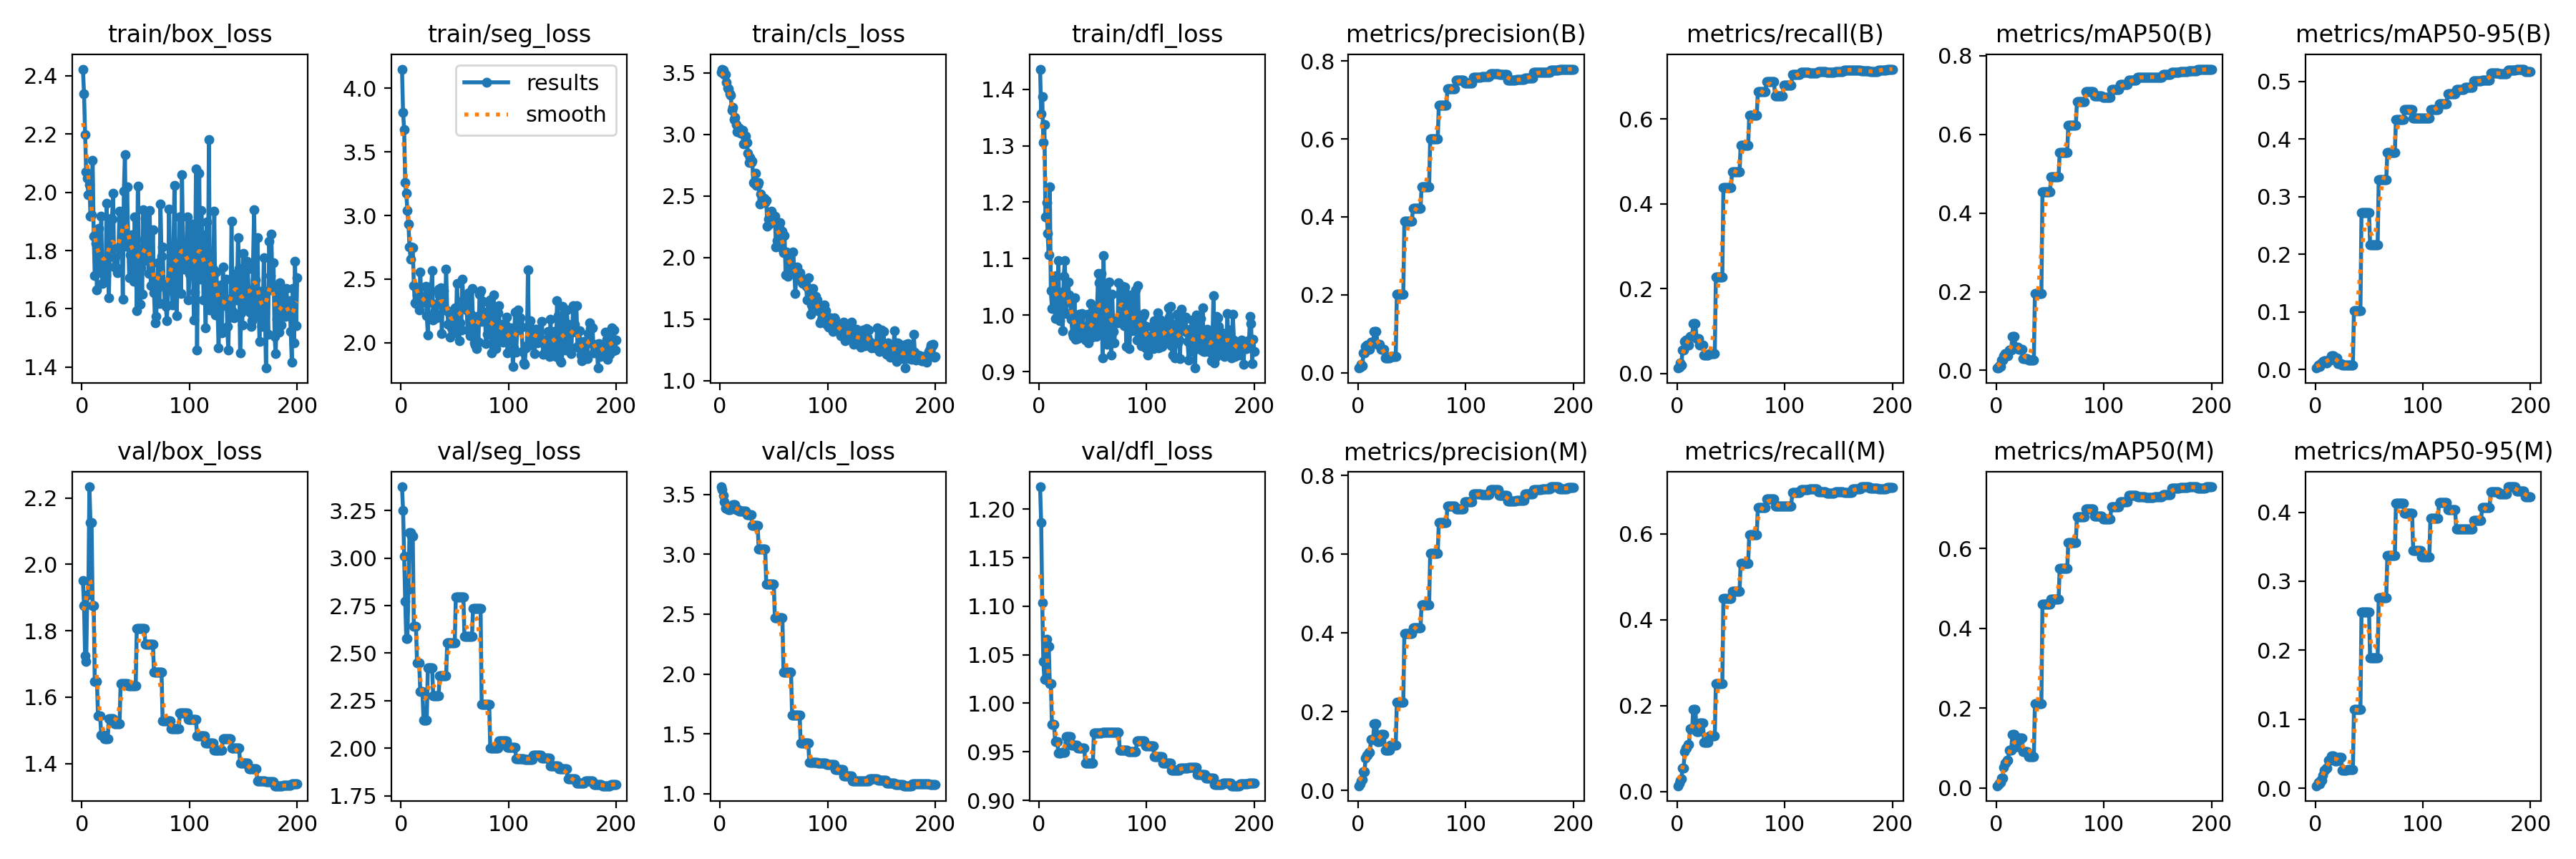

The data file committed next to this chart (first rows):
epoch, time, train/box_loss, train/seg_loss, train/cls_loss, train/dfl_loss, metrics/precision(B), metrics/recall(B), metrics/mAP50(B), metrics/mAP50-95(B), metrics/precision(M), metrics/recall(M), metrics/mAP50(M), metrics/mAP50-95(M), val/box_loss, val/seg_loss, val/cls_loss, val/dfl_loss, lr/pg0, lr/pg1, lr/pg2
1, 7.455, 2.423, 4.15, 3.506, 1.435, 0.01167, 0.01316, 0.00594, 0.00237, 0.01167, 0.01316, 0.00594, 0.00381, 1.951, 3.375, 3.564, 1.223, 2e-05, 2e-05, 2e-05
2, 9.233, 2.339, 3.809, 3.53, 1.357, 0.01333, 0.01504, 0.00679, 0.00457, 0.01667, 0.0188, 0.00852, 0.00526, 1.876, 3.251, 3.542, 1.186, 5.9703e-05, 5.9703e-05, 5.9703e-05
3, 11.21, 2.199, 3.676, 3.524, 1.386, 0.02167, 0.02444, 0.01118, 0.0073, 0.02333, 0.02632, 0.01207, 0.00826, 1.724, 3.009, 3.492, 1.104, 9.901e-05, 9.901e-05, 9.901e-05
4, 13.23, 2.07, 3.257, 3.485, 1.306, 0.01833, 0.02068, 0.00937, 0.00449, 0.02667, 0.03008, 0.01378, 0.00658, 1.707, 2.773, 3.438, 1.043, 0.0001379, 0.0001379, 0.0001379
5, 15.15, 2.049, 3.172, 3.488, 1.337, 0.05, 0.05639, 0.02641, 0.00998, 0.04833, 0.05451, 0.02565, 0.01141, 1.908, 2.577, 3.386, 1.025, 0.0001764, 0.0001764, 0.0001764
6, 16.66, 1.991, 3.042, 3.425, 1.174, 0.05, 0.05639, 0.02641, 0.00998, 0.04833, 0.05451, 0.02565, 0.01141, 1.908, 2.577, 3.386, 1.025, 0.0002146, 0.0002146, 0.0002146
7, 18.32, 2.027, 2.933, 3.376, 1.199, 0.06667, 0.07519, 0.03744, 0.01393, 0.08167, 0.09211, 0.05122, 0.0194, 2.234, 2.837, 3.377, 1.066, 0.0002523, 0.0002523, 0.0002523
8, 19.97, 1.919, 2.754, 3.373, 1.145, 0.07, 0.07895, 0.04243, 0.01541, 0.09, 0.1015, 0.06265, 0.02649, 2.126, 3.134, 3.375, 1.059, 0.0002896, 0.0002896, 0.0002896
9, 21.9, 1.924, 2.66, 3.332, 1.107, 0.07, 0.07895, 0.04243, 0.01541, 0.09, 0.1015, 0.06265, 0.02649, 2.126, 3.134, 3.375, 1.059, 0.0003265, 0.0003265, 0.0003265
10, 23.54, 2.11, 2.755, 3.315, 1.227, 0.06, 0.06767, 0.03649, 0.01124, 0.09667, 0.109, 0.06933, 0.02946, 1.875, 3.114, 3.391, 1.021, 0.0003631, 0.0003631, 0.0003631
11, 25.16, 1.849, 2.75, 3.197, 1.043, 0.06, 0.06767, 0.03649, 0.01124, 0.09667, 0.109, 0.06933, 0.02946, 1.875, 3.114, 3.391, 1.021, 0.0003992, 0.0003992, 0.0003992
12, 26.77, 1.715, 2.45, 3.218, 1.012, 0.07833, 0.08835, 0.0524, 0.0163, 0.13, 0.1466, 0.09439, 0.0405, 1.647, 2.64, 3.417, 0.9782, 0.000435, 0.000435, 0.000435
13, 28.28, 1.825, 2.315, 3.119, 1.014, 0.07833, 0.08835, 0.0524, 0.0163, 0.13, 0.1466, 0.09439, 0.0405, 1.647, 2.64, 3.417, 0.9782, 0.0004703, 0.0004703, 0.0004703
14, 30.35, 1.664, 2.311, 3.138, 1.059, 0.07833, 0.08835, 0.0524, 0.0163, 0.13, 0.1466, 0.09439, 0.0405, 1.647, 2.64, 3.417, 0.9782, 0.0005053, 0.0005053, 0.0005053
15, 31.82, 1.82, 2.376, 3.08, 0.9946, 0.105, 0.1184, 0.08617, 0.0239, 0.17, 0.1917, 0.1336, 0.04746, 1.544, 2.447, 3.372, 0.9604, 0.0005398, 0.0005398, 0.0005398
16, 33.26, 1.876, 2.367, 3.024, 1.07, 0.105, 0.1184, 0.08617, 0.0239, 0.17, 0.1917, 0.1336, 0.04746, 1.544, 2.447, 3.372, 0.9604, 0.000574, 0.000574, 0.000574
17, 35.08, 1.728, 2.26, 3.037, 1.01, 0.105, 0.1184, 0.08617, 0.0239, 0.17, 0.1917, 0.1336, 0.04746, 1.544, 2.447, 3.372, 0.9604, 0.0006077, 0.0006077, 0.0006077
18, 36.62, 1.918, 2.557, 3.05, 1.097, 0.07333, 0.08271, 0.05852, 0.02006, 0.1233, 0.1391, 0.1039, 0.04024, 1.485, 2.297, 3.359, 0.9486, 0.0006411, 0.0006411, 0.0006411
19, 38.14, 1.688, 2.315, 3.009, 0.9905, 0.07333, 0.08271, 0.05852, 0.02006, 0.1233, 0.1391, 0.1039, 0.04024, 1.485, 2.297, 3.359, 0.9486, 0.0006741, 0.0006741, 0.0006741
20, 39.7, 1.716, 2.331, 3.023, 1.005, 0.07333, 0.08271, 0.05852, 0.02006, 0.1233, 0.1391, 0.1039, 0.04024, 1.485, 2.297, 3.359, 0.9486, 0.0007066, 0.0007066, 0.0007066
21, 41.38, 1.711, 2.327, 3.034, 1.042, 0.06, 0.06767, 0.05353, 0.01048, 0.1417, 0.1598, 0.1258, 0.04464, 1.474, 2.149, 3.363, 0.9495, 0.0007388, 0.0007388, 0.0007388
22, 42.93, 1.713, 2.354, 2.922, 0.9723, 0.06, 0.06767, 0.05353, 0.01048, 0.1417, 0.1598, 0.1258, 0.04464, 1.474, 2.149, 3.363, 0.9495, 0.0007706, 0.0007706, 0.0007706
23, 44.54, 1.962, 2.446, 2.983, 1.069, 0.06, 0.06767, 0.05353, 0.01048, 0.1417, 0.1598, 0.1258, 0.04464, 1.474, 2.149, 3.363, 0.9495, 0.000802, 0.000802, 0.000802
24, 46.15, 1.775, 2.214, 2.988, 1.096, 0.06, 0.06767, 0.05353, 0.01048, 0.1417, 0.1598, 0.1258, 0.04464, 1.474, 2.149, 3.363, 0.9495, 0.000833, 0.000833, 0.000833
25, 47.83, 1.637, 2.064, 2.936, 1.003, 0.03833, 0.04323, 0.03021, 0.00698, 0.1017, 0.1147, 0.09099, 0.02669, 1.536, 2.422, 3.33, 0.9658, 0.0008636, 0.0008636, 0.0008636
26, 49.42, 1.806, 2.44, 2.85, 1.057, 0.03833, 0.04323, 0.03021, 0.00698, 0.1017, 0.1147, 0.09099, 0.02669, 1.536, 2.422, 3.33, 0.9658, 0.0008938, 0.0008938, 0.0008938
27, 51.01, 1.909, 2.318, 2.774, 1.058, 0.03833, 0.04323, 0.03021, 0.00698, 0.1017, 0.1147, 0.09099, 0.02669, 1.536, 2.422, 3.33, 0.9658, 0.0009236, 0.0009236, 0.0009236
28, 52.61, 1.909, 2.403, 2.811, 1.035, 0.03833, 0.04323, 0.03021, 0.00698, 0.1017, 0.1147, 0.09099, 0.02669, 1.536, 2.422, 3.33, 0.9658, 0.000953, 0.000953, 0.000953
29, 54.18, 1.997, 2.568, 2.771, 1.023, 0.03833, 0.04323, 0.03021, 0.00698, 0.1017, 0.1147, 0.09099, 0.02669, 1.536, 2.422, 3.33, 0.9658, 0.000982, 0.000982, 0.000982
30, 55.92, 1.744, 2.181, 2.783, 0.9932, 0.04167, 0.04699, 0.02638, 0.00817, 0.115, 0.1297, 0.0785, 0.02742, 1.52, 2.275, 3.243, 0.9572, 0.001011, 0.001011, 0.001011
31, 57.53, 1.777, 2.242, 2.606, 0.9677, 0.04167, 0.04699, 0.02638, 0.00817, 0.115, 0.1297, 0.0785, 0.02742, 1.52, 2.275, 3.243, 0.9572, 0.001039, 0.001039, 0.001039
32, 59.16, 1.742, 2.209, 2.604, 0.9621, 0.04167, 0.04699, 0.02638, 0.00817, 0.115, 0.1297, 0.0785, 0.02742, 1.52, 2.275, 3.243, 0.9572, 0.001067, 0.001067, 0.001067
33, 60.81, 1.725, 2.197, 2.686, 1.031, 0.04167, 0.04699, 0.02638, 0.00817, 0.115, 0.1297, 0.0785, 0.02742, 1.52, 2.275, 3.243, 0.9572, 0.001094, 0.001094, 0.001094
34, 62.46, 1.811, 2.309, 2.588, 0.9569, 0.04167, 0.04699, 0.02638, 0.00817, 0.115, 0.1297, 0.0785, 0.02742, 1.52, 2.275, 3.243, 0.9572, 0.001121, 0.001121, 0.001121
35, 64.01, 1.936, 2.419, 2.588, 0.961, 0.04167, 0.04699, 0.02638, 0.00817, 0.115, 0.1297, 0.0785, 0.02742, 1.52, 2.275, 3.243, 0.9572, 0.001148, 0.001148, 0.001148
36, 65.67, 1.821, 2.368, 2.609, 0.9581, 0.2017, 0.2274, 0.1957, 0.1022, 0.2233, 0.2519, 0.2124, 0.1144, 1.641, 2.381, 3.045, 0.9541, 0.001174, 0.001174, 0.001174
37, 67.18, 1.923, 2.432, 2.432, 1.002, 0.2017, 0.2274, 0.1957, 0.1022, 0.2233, 0.2519, 0.2124, 0.1144, 1.641, 2.381, 3.045, 0.9541, 0.0012, 0.0012, 0.0012
38, 68.85, 1.632, 2.07, 2.514, 0.9952, 0.2017, 0.2274, 0.1957, 0.1022, 0.2233, 0.2519, 0.2124, 0.1144, 1.641, 2.381, 3.045, 0.9541, 0.001225, 0.001225, 0.001225
39, 70.43, 2.005, 2.403, 2.478, 0.9672, 0.2017, 0.2274, 0.1957, 0.1022, 0.2233, 0.2519, 0.2124, 0.1144, 1.641, 2.381, 3.045, 0.9541, 0.00125, 0.00125, 0.00125
40, 72.01, 2.13, 2.408, 2.472, 1.004, 0.2017, 0.2274, 0.1957, 0.1022, 0.2233, 0.2519, 0.2124, 0.1144, 1.641, 2.381, 3.045, 0.9541, 0.001275, 0.001275, 0.001275
41, 73.49, 1.815, 2.256, 2.48, 0.9794, 0.2017, 0.2274, 0.1957, 0.1022, 0.2233, 0.2519, 0.2124, 0.1144, 1.641, 2.381, 3.045, 0.9541, 0.001299, 0.001299, 0.001299
42, 75.13, 2.018, 2.577, 2.449, 0.9788, 0.2017, 0.2274, 0.1957, 0.1022, 0.2233, 0.2519, 0.2124, 0.1144, 1.641, 2.381, 3.045, 0.9541, 0.001323, 0.001323, 0.001323
43, 76.82, 1.839, 2.252, 2.464, 0.9565, 0.3883, 0.438, 0.4535, 0.2725, 0.3983, 0.4492, 0.4601, 0.2554, 1.634, 2.554, 2.751, 0.9386, 0.001347, 0.001347, 0.001347
44, 78.46, 1.708, 2.146, 2.257, 0.9749, 0.3883, 0.438, 0.4535, 0.2725, 0.3983, 0.4492, 0.4601, 0.2554, 1.634, 2.554, 2.751, 0.9386, 0.00137, 0.00137, 0.00137
45, 80.06, 1.786, 2.237, 2.313, 1.002, 0.3883, 0.438, 0.4535, 0.2725, 0.3983, 0.4492, 0.4601, 0.2554, 1.634, 2.554, 2.751, 0.9386, 0.001392, 0.001392, 0.001392
46, 81.85, 1.855, 2.045, 2.27, 0.9508, 0.3883, 0.438, 0.4535, 0.2725, 0.3983, 0.4492, 0.4601, 0.2554, 1.634, 2.554, 2.751, 0.9386, 0.001415, 0.001415, 0.001415
47, 83.47, 1.79, 2.116, 2.29, 0.9617, 0.3883, 0.438, 0.4535, 0.2725, 0.3983, 0.4492, 0.4601, 0.2554, 1.634, 2.554, 2.751, 0.9386, 0.001436, 0.001436, 0.001436
48, 86.04, 1.695, 2.138, 2.377, 1.021, 0.3883, 0.438, 0.4535, 0.2725, 0.3983, 0.4492, 0.4601, 0.2554, 1.634, 2.554, 2.751, 0.9386, 0.001458, 0.001458, 0.001458
49, 87.72, 1.916, 2.222, 2.306, 0.9606, 0.3883, 0.438, 0.4535, 0.2725, 0.3983, 0.4492, 0.4601, 0.2554, 1.634, 2.554, 2.751, 0.9386, 0.001479, 0.001479, 0.001479
50, 89.51, 1.839, 2.274, 2.306, 0.9768, 0.3883, 0.438, 0.4535, 0.2725, 0.3983, 0.4492, 0.4601, 0.2554, 1.634, 2.554, 2.751, 0.9386, 0.0015, 0.0015, 0.0015
51, 91.19, 1.594, 2.08, 2.333, 1.007, 0.4217, 0.4756, 0.4916, 0.2163, 0.4133, 0.4662, 0.4732, 0.1885, 1.808, 2.796, 2.467, 0.9692, 0.001505, 0.001505, 0.001505
52, 92.95, 2.021, 2.464, 2.088, 0.9744, 0.4217, 0.4756, 0.4916, 0.2163, 0.4133, 0.4662, 0.4732, 0.1885, 1.808, 2.796, 2.467, 0.9692, 0.001495, 0.001495, 0.001495
53, 94.55, 1.787, 2.27, 2.14, 0.9629, 0.4217, 0.4756, 0.4916, 0.2163, 0.4133, 0.4662, 0.4732, 0.1885, 1.808, 2.796, 2.467, 0.9692, 0.001485, 0.001485, 0.001485
54, 96.71, 1.616, 2.015, 2.259, 1.017, 0.4217, 0.4756, 0.4916, 0.2163, 0.4133, 0.4662, 0.4732, 0.1885, 1.808, 2.796, 2.467, 0.9692, 0.001475, 0.001475, 0.001475
55, 98.24, 1.742, 2.155, 2.244, 1.074, 0.4217, 0.4756, 0.4916, 0.2163, 0.4133, 0.4662, 0.4732, 0.1885, 1.808, 2.796, 2.467, 0.9692, 0.001465, 0.001465, 0.001465
56, 99.83, 1.65, 2.102, 2.284, 1.057, 0.4217, 0.4756, 0.4916, 0.2163, 0.4133, 0.4662, 0.4732, 0.1885, 1.808, 2.796, 2.467, 0.9692, 0.001455, 0.001455, 0.001455
57, 101.3, 1.94, 2.5, 2.078, 0.9701, 0.4217, 0.4756, 0.4916, 0.2163, 0.4133, 0.4662, 0.4732, 0.1885, 1.808, 2.796, 2.467, 0.9692, 0.001446, 0.001446, 0.001446
58, 102.8, 1.803, 2.343, 2.214, 1.074, 0.4217, 0.4756, 0.4916, 0.2163, 0.4133, 0.4662, 0.4732, 0.1885, 1.808, 2.796, 2.467, 0.9692, 0.001436, 0.001436, 0.001436
59, 104.5, 1.912, 2.276, 2.041, 0.9248, 0.4767, 0.5376, 0.554, 0.329, 0.4717, 0.532, 0.5495, 0.276, 1.759, 2.589, 2.017, 0.9698, 0.001426, 0.001426, 0.001426
60, 106.3, 1.765, 2.269, 2.178, 1.105, 0.4767, 0.5376, 0.554, 0.329, 0.4717, 0.532, 0.5495, 0.276, 1.759, 2.589, 2.017, 0.9698, 0.001416, 0.001416, 0.001416
... 140 more rows
